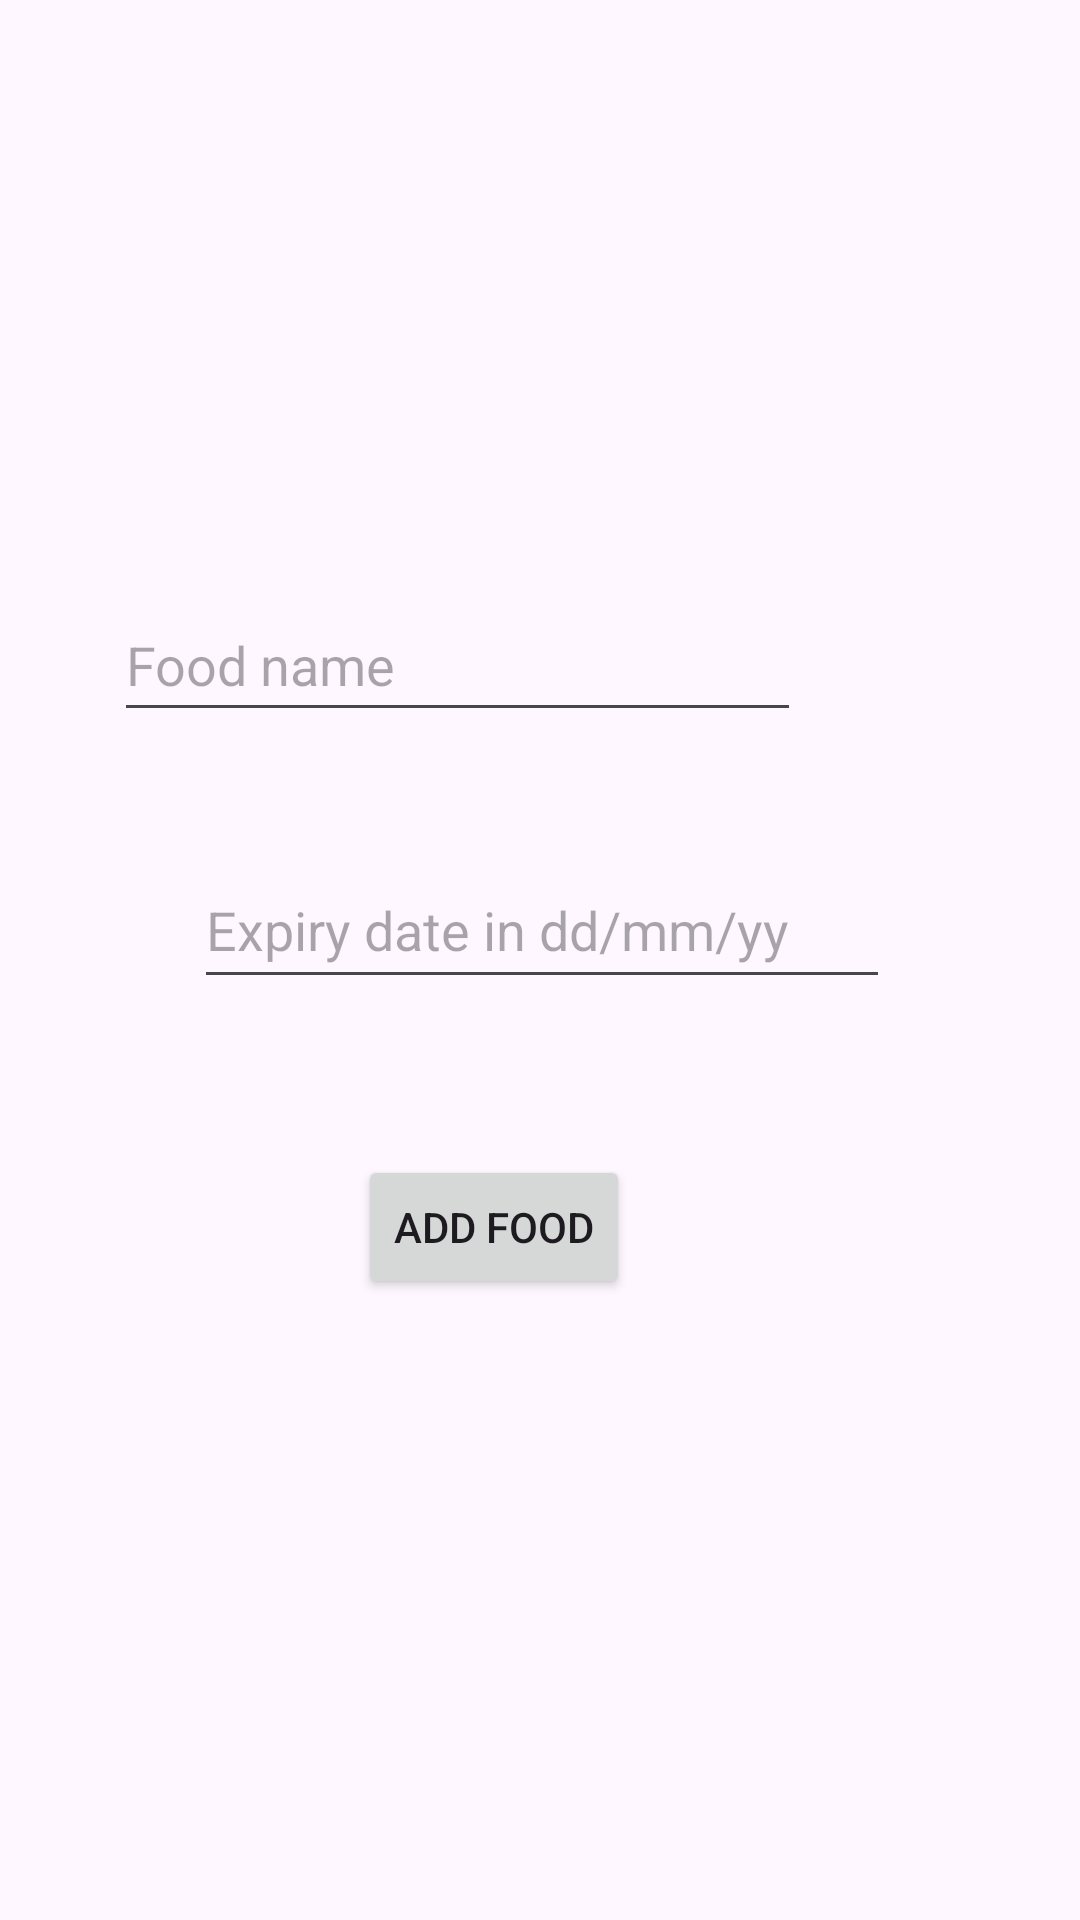

This screen was rendered from an Android layout file. Write that file and the resources it references.
<!-- AndroidManifest.xml: application theme Theme.KulkasKu -->
<!-- res/layout/inputfood.xml -->
<?xml version="1.0" encoding="utf-8"?>
<androidx.constraintlayout.widget.ConstraintLayout xmlns:android="http://schemas.android.com/apk/res/android"
    xmlns:app="http://schemas.android.com/apk/res-auto"
    xmlns:tools="http://schemas.android.com/tools"
    android:layout_width="match_parent"
    android:layout_height="match_parent"
    tools:context=".inputfood">

    <EditText
        android:id="@+id/foodname"
        android:layout_width="229dp"
        android:layout_height="48dp"
        android:layout_marginStart="93dp"
        android:layout_marginTop="196dp"
        android:layout_marginEnd="93dp"
        android:ems="10"
        android:hint="@string/food_name"
        android:inputType="text"
        app:layout_constraintEnd_toEndOf="parent"
        app:layout_constraintHorizontal_bias="1.0"
        app:layout_constraintStart_toStartOf="parent"
        app:layout_constraintTop_toTopOf="parent" />

    <Button
        android:id="@+id/add_food"
        android:layout_width="wrap_content"
        android:layout_height="wrap_content"
        android:layout_marginTop="52dp"
        android:layout_marginEnd="150dp"
        android:text="@string/add_food"
        app:layout_constraintEnd_toEndOf="parent"
        app:layout_constraintTop_toBottomOf="@+id/exp_date" />

    <EditText
        android:id="@+id/exp_date"
        android:layout_width="232dp"
        android:layout_height="49dp"
        android:layout_marginStart="90dp"
        android:layout_marginTop="40dp"
        android:layout_marginEnd="89dp"
        android:ems="10"
        android:hint="@string/expiry_date_in_dd_mm_yy"
        android:inputType="date"
        app:layout_constraintEnd_toEndOf="parent"
        app:layout_constraintStart_toStartOf="parent"
        app:layout_constraintTop_toBottomOf="@+id/foodname" />
</androidx.constraintlayout.widget.ConstraintLayout>
<!-- resources referenced by this layout -->
<resources>
  <string name="add_food">Add Food</string>
  <string name="expiry_date_in_dd_mm_yy">Expiry date in dd/mm/yy</string>
  <string name="food_name">Food name</string>
  <style name="Theme.KulkasKu" parent="Base.Theme.KulkasKu" />
  <style name="Base.Theme.KulkasKu" parent="Theme.Material3.DayNight.NoActionBar">
          
          
          <item name="colorPrimary">@color/primary</item>
          <item name="colorSecondary">@color/secondary</item>
          <item name="colorAccent">@color/accent</item>
      </style>
  <color name="primary">#A0C49D</color>
  <color name="secondary">#C4D7B2</color>
  <color name="accent">#E1ECC8</color>
</resources>
